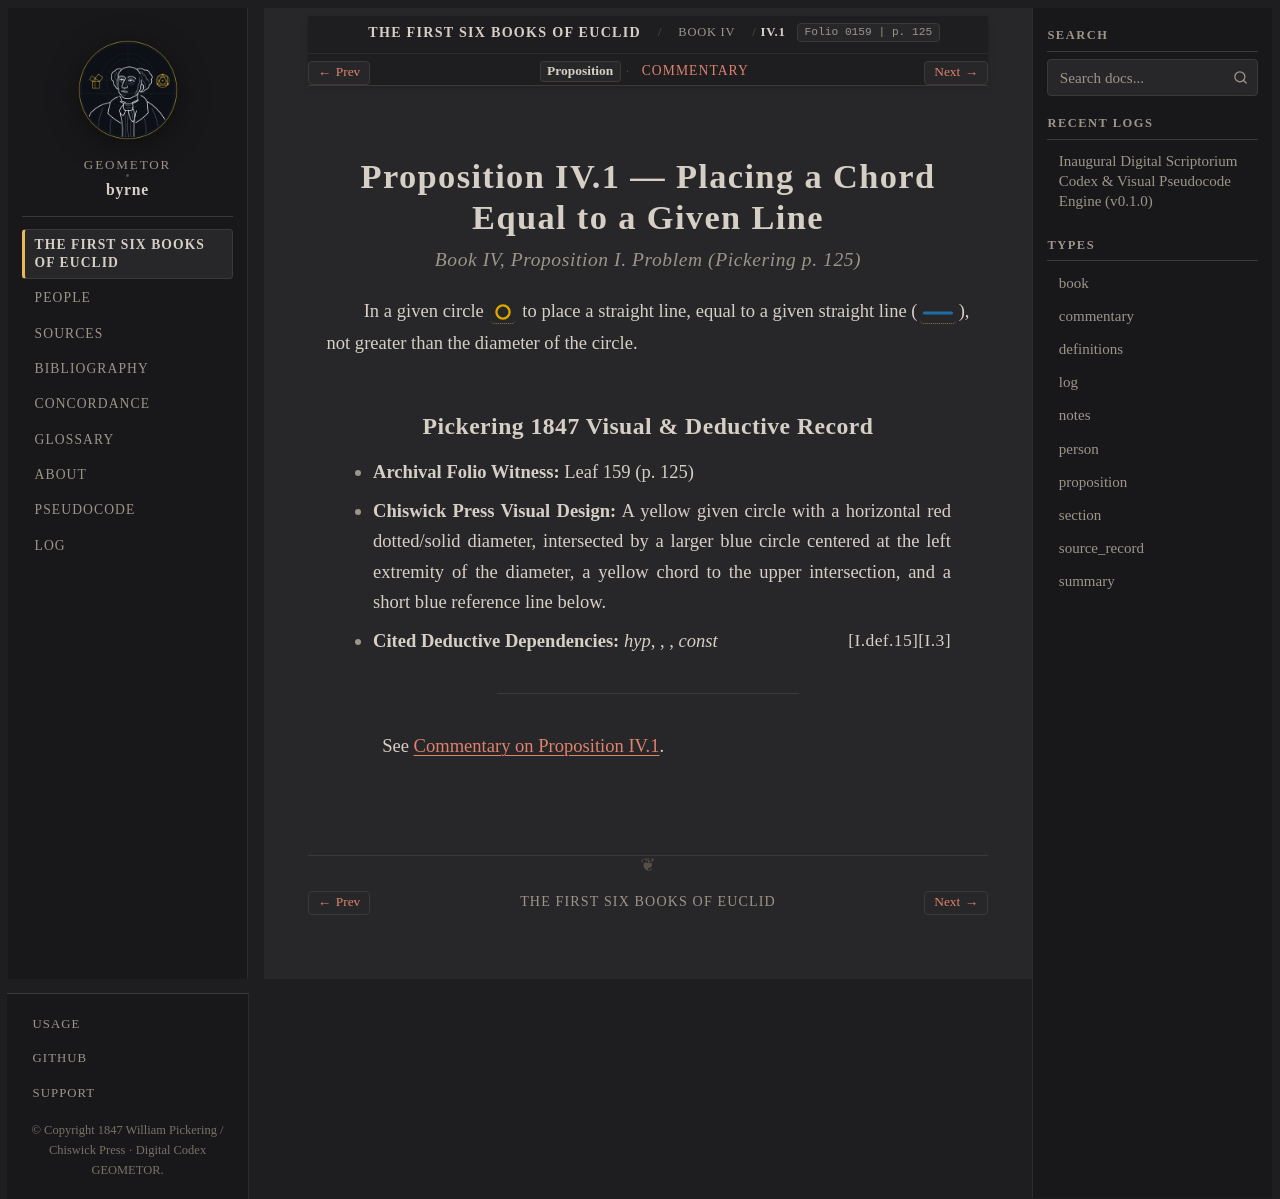

repository: geometor/byrne · page: coloured_euclid/book-iv/01/index.html · generator: sphinx

:canonical_id: IV.1
:book: IV
:proposition: 1
:order: 1
:type: proposition
:title: Proposition IV.1 — Placing a Chord Equal to a Given Line
:folio: 0159
:page: 125

.. _byrne-iv-1:

.. folio:: 0159
   :page: 125

Proposition IV.1 — Placing a Chord Equal to a Given Line
========================================================

.. rubric:: Book IV, Proposition I. Problem (*Pickering p. 125*)

In a given circle :byrne-circle:`yellow` to place a straight line, equal to a given straight line (:byrne-line:`blue solid`), not greater than the diameter of the circle.

Pickering 1847 Visual & Deductive Record
----------------------------------------

* **Archival Folio Witness:** Leaf 159 (p. 125)
* **Chiswick Press Visual Design:** A yellow given circle with a horizontal red dotted/solid diameter, intersected by a larger blue circle centered at the left extremity of the diameter, a yellow chord to the upper intersection, and a short blue reference line below.
* **Cited Deductive Dependencies:** *hyp*, :just:`I.3`, :just:`I.def.15`, *const*

----

See :ref:`Commentary on Proposition IV.1 <byrne-iv-1-commentary>`.

.. toctree::
   :hidden:

   commentary
